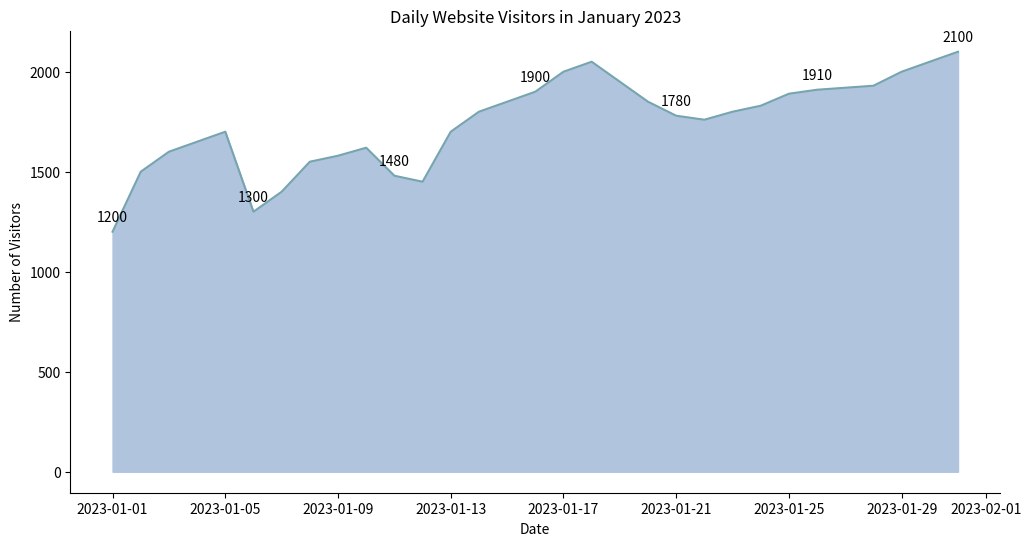

Here is the Python script that generated this plot:

import seaborn as sns
import pandas as pd
import matplotlib.pyplot as plt

# Data
data = {
    'Date': pd.date_range(start='2023-01-01', periods=31, freq='D'),
    'Visitors': [
        1200, 1500, 1600, 1650, 1700, 1300, 1400, 1550, 1580, 1620,
        1480, 1450, 1700, 1800, 1850, 1900, 2000, 2050, 1950, 1850,
        1780, 1760, 1800, 1830, 1890, 1910, 1920, 1930, 2000, 2050, 2100
    ]
}

df = pd.DataFrame(data)

# Visualization
plt.figure(figsize=(12, 6))
area_chart = sns.lineplot(data=df, x='Date', y='Visitors', color="#76a5af")
plt.fill_between(data['Date'], data['Visitors'], color="#b0c4de")

# Annotation
for index in range(0, df.shape[0], 5):  # Adding annotations every 5 days for clarity
    date = df.iloc[index]['Date']
    visitors = df.iloc[index]['Visitors']
    plt.text(date, visitors + 50, str(visitors), ha='center')

# Customization
plt.title('Daily Website Visitors in January 2023')
plt.xlabel('Date')
plt.ylabel('Number of Visitors')
sns.despine()  # Removing the top and the right spines for better visual appeal

# Show the plot
plt.show()
